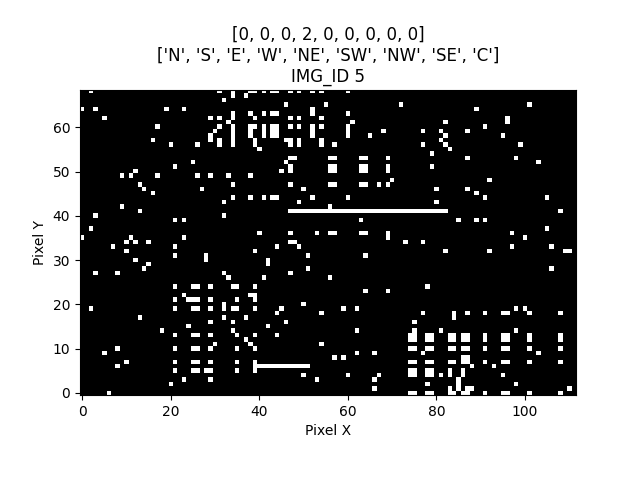

Source data for this figure (header and first rows):
IMG_ID, PIXEL_X, PIXEL_Y, PIXEL_COLOR
5, 0, 0, 0
5, 1, 0, 0
5, 2, 0, 0
5, 3, 0, 0
5, 4, 0, 0
5, 5, 0, 0
5, 6, 0, 1
5, 7, 0, 0
5, 8, 0, 0
5, 9, 0, 0
5, 10, 0, 0
5, 11, 0, 0
5, 12, 0, 0
5, 13, 0, 0
5, 14, 0, 0
5, 15, 0, 0
5, 16, 0, 0
5, 17, 0, 0
5, 18, 0, 0
5, 19, 0, 0
5, 20, 0, 0
5, 21, 0, 0
5, 22, 0, 0
5, 23, 0, 0
5, 24, 0, 0
5, 25, 0, 0
5, 26, 0, 0
5, 27, 0, 0
5, 28, 0, 0
5, 29, 0, 0
5, 30, 0, 0
5, 31, 0, 0
5, 32, 0, 0
5, 33, 0, 0
5, 34, 0, 0
5, 35, 0, 0
5, 36, 0, 0
5, 37, 0, 0
5, 38, 0, 0
5, 39, 0, 0
5, 40, 0, 0
5, 41, 0, 0
5, 42, 0, 0
5, 43, 0, 0
5, 44, 0, 0
5, 45, 0, 0
5, 46, 0, 0
5, 47, 0, 0
5, 48, 0, 0
5, 49, 0, 0
5, 50, 0, 0
5, 51, 0, 0
5, 52, 0, 0
5, 53, 0, 0
5, 54, 0, 0
5, 55, 0, 0
5, 56, 0, 0
5, 57, 0, 0
5, 58, 0, 0
5, 59, 0, 0
... 7,668 more rows
